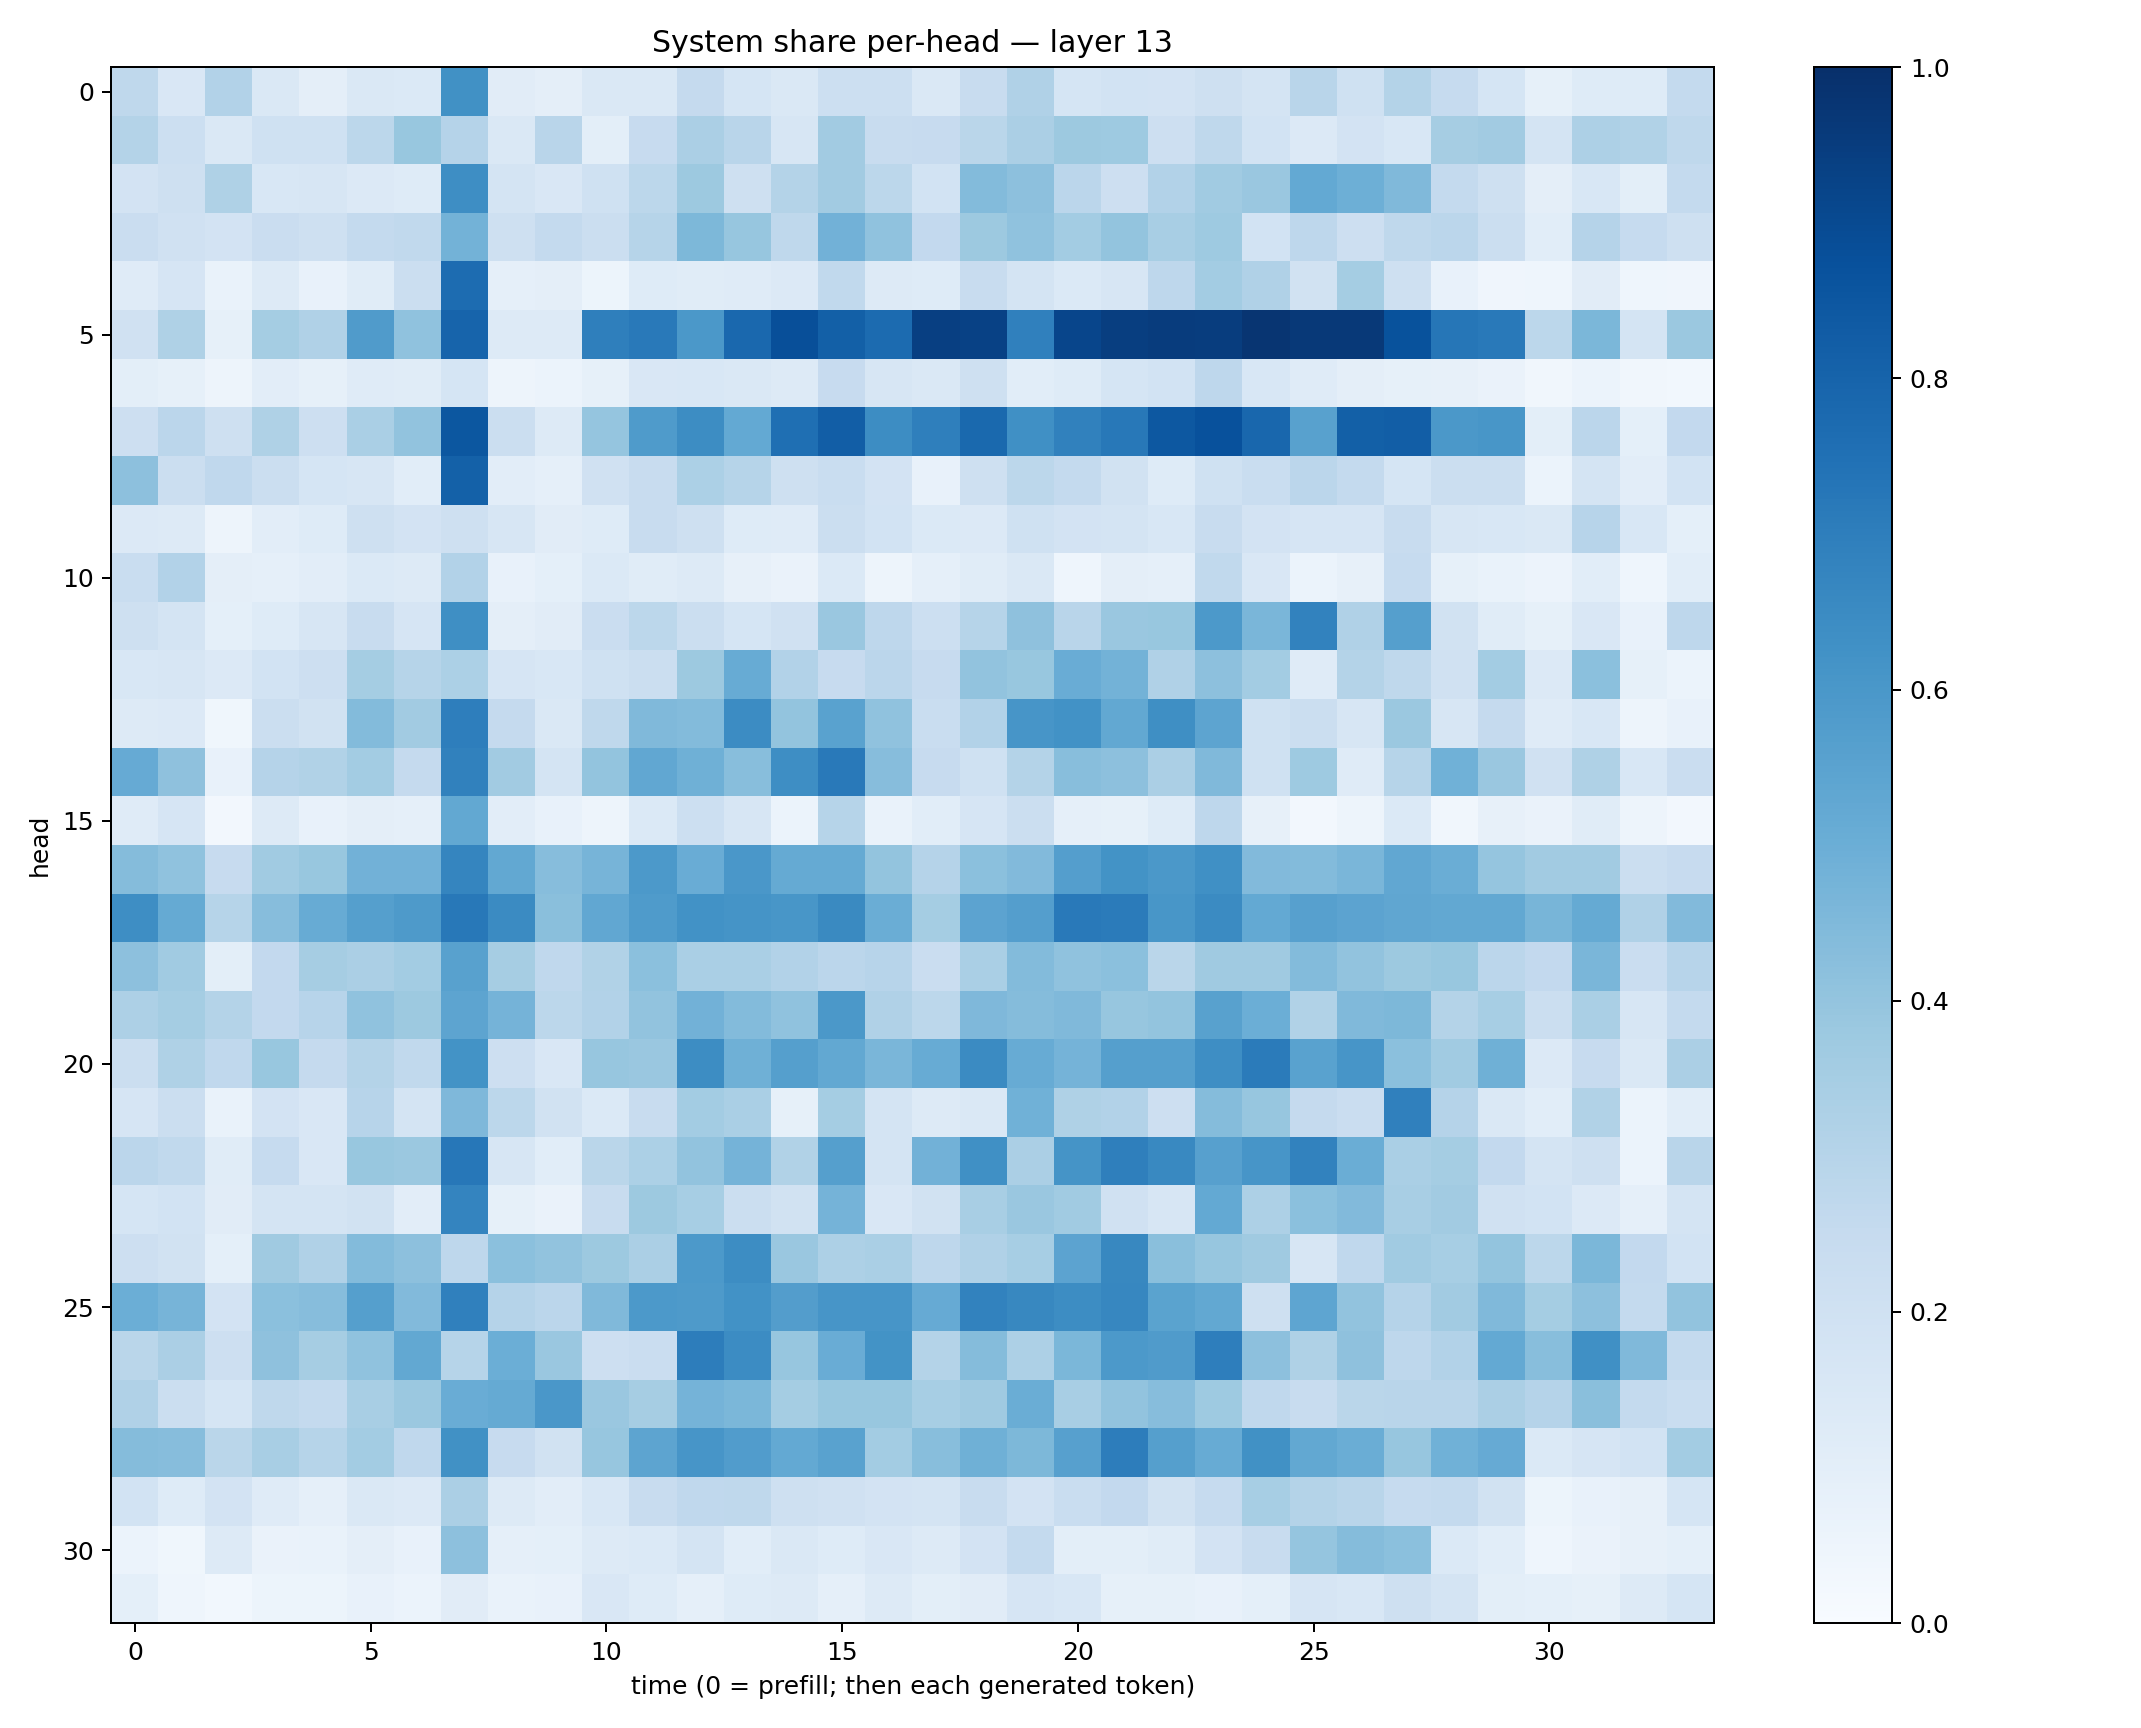

The data file committed next to this chart (first rows):
0.27101788, 0.15050769, 0.3109629, 0.14515033, 0.096990354, 0.1439306, 0.1400664, 0.62730074, 0.11325433, 0.09636034, 0.14575085, 0.14174232, 0.25367135, 0.17159516, 0.14319816, 0.2180457, 0.21828544, 0.1413126, 0.23840035, 0.31969044, 0.169595, 0.18741325, 0.18150078, 0.20871745
0.3081, 0.2185, 0.1468, 0.2013, 0.2012, 0.2782, 0.3871, 0.3045, 0.1468, 0.2921, 0.1005, 0.2432, 0.3347, 0.2904, 0.1628, 0.3602, 0.2405, 0.2447, 0.2881, 0.3343, 0.375, 0.3731, 0.2138, 0.2709
0.1833, 0.2034, 0.3217, 0.1558, 0.1638, 0.134, 0.1243, 0.6397, 0.1746, 0.1488, 0.2023, 0.2807, 0.3787, 0.2063, 0.3078, 0.3602, 0.2783, 0.1855, 0.4397, 0.4155, 0.2835, 0.2144, 0.3091, 0.3664
0.2276, 0.1961, 0.1806, 0.2267, 0.2099, 0.2553, 0.2632, 0.4772, 0.2052, 0.257, 0.2221, 0.2974, 0.4537, 0.3944, 0.2716, 0.4814, 0.4097, 0.2582, 0.3751, 0.4065, 0.3591, 0.401, 0.3402, 0.3728
0.1194, 0.1674, 0.06684, 0.1254, 0.07187, 0.1139, 0.222, 0.7695, 0.0891, 0.09751, 0.0527, 0.1231, 0.1163, 0.1211, 0.1342, 0.2651, 0.1312, 0.1219, 0.2347, 0.1776, 0.1403, 0.1588, 0.2746, 0.3569
0.1988, 0.3225, 0.08238, 0.3554, 0.3182, 0.5808, 0.4092, 0.8007, 0.1298, 0.1281, 0.6929, 0.7168, 0.5959, 0.7824, 0.8827, 0.8153, 0.7724, 0.9401, 0.9313, 0.6885, 0.9173, 0.9429, 0.9495, 0.9482
0.09783, 0.08297, 0.04722, 0.1051, 0.08475, 0.1185, 0.1168, 0.1703, 0.04884, 0.05901, 0.08233, 0.1521, 0.1527, 0.1466, 0.1268, 0.2443, 0.1586, 0.1409, 0.2073, 0.1062, 0.123, 0.1696, 0.1851, 0.2765
0.2146, 0.2816, 0.2083, 0.3217, 0.2133, 0.3368, 0.4035, 0.8514, 0.2211, 0.1277, 0.3972, 0.5848, 0.6412, 0.5212, 0.7558, 0.8226, 0.6434, 0.6949, 0.7786, 0.6324, 0.6858, 0.7209, 0.8444, 0.8748
0.4156, 0.2231, 0.2691, 0.2212, 0.1699, 0.1565, 0.1088, 0.8088, 0.1053, 0.08609, 0.1992, 0.2414, 0.3294, 0.2994, 0.2106, 0.2323, 0.1816, 0.07708, 0.205, 0.2774, 0.2562, 0.1936, 0.1229, 0.1998
0.1331, 0.1328, 0.04715, 0.1039, 0.123, 0.2064, 0.1832, 0.2081, 0.1573, 0.1096, 0.1232, 0.2419, 0.2075, 0.1242, 0.1176, 0.2231, 0.1853, 0.1385, 0.1328, 0.203, 0.1817, 0.1787, 0.1524, 0.2353
0.2311, 0.3112, 0.09393, 0.08726, 0.1034, 0.1401, 0.1258, 0.312, 0.07119, 0.09332, 0.1368, 0.1163, 0.1315, 0.07972, 0.06537, 0.1379, 0.0498, 0.08665, 0.1155, 0.1432, 0.04495, 0.09552, 0.08815, 0.2646
0.21, 0.177, 0.09121, 0.1242, 0.1586, 0.2362, 0.1679, 0.6343, 0.09665, 0.1103, 0.2271, 0.2797, 0.2262, 0.1718, 0.199, 0.3841, 0.2757, 0.2184, 0.2991, 0.4124, 0.2894, 0.3849, 0.3868, 0.5903
0.1553, 0.1622, 0.1352, 0.1875, 0.2131, 0.3542, 0.2992, 0.3282, 0.1675, 0.1541, 0.2018, 0.2214, 0.3773, 0.5116, 0.3098, 0.2452, 0.2844, 0.2426, 0.404, 0.3882, 0.5044, 0.4766, 0.3175, 0.4148
0.131, 0.1358, 0.03555, 0.2223, 0.1921, 0.4407, 0.3613, 0.6972, 0.2501, 0.1477, 0.271, 0.4479, 0.4384, 0.6482, 0.4014, 0.5536, 0.4099, 0.2329, 0.3108, 0.6064, 0.623, 0.524, 0.6357, 0.5412
0.5145, 0.4128, 0.07595, 0.3016, 0.3156, 0.3559, 0.2513, 0.6855, 0.3611, 0.1742, 0.4004, 0.5297, 0.4895, 0.4258, 0.6389, 0.7181, 0.4336, 0.2448, 0.2023, 0.3065, 0.427, 0.4176, 0.334, 0.4477
0.1192, 0.1651, 0.02372, 0.1274, 0.07781, 0.09456, 0.08945, 0.527, 0.1034, 0.07537, 0.04757, 0.14, 0.2186, 0.1628, 0.0616, 0.2987, 0.06866, 0.1063, 0.1675, 0.2189, 0.08619, 0.08382, 0.1219, 0.2762
0.4374, 0.4098, 0.2428, 0.3656, 0.3906, 0.4822, 0.4832, 0.6701, 0.5258, 0.4307, 0.4691, 0.5918, 0.5062, 0.5986, 0.5172, 0.5174, 0.399, 0.302, 0.4202, 0.4426, 0.5674, 0.6186, 0.5941, 0.6292
0.6378, 0.5181, 0.298, 0.4298, 0.5112, 0.5637, 0.5864, 0.7218, 0.6485, 0.4229, 0.5284, 0.5843, 0.6237, 0.6142, 0.6045, 0.6557, 0.5031, 0.3528, 0.5434, 0.5671, 0.7149, 0.7096, 0.6039, 0.6493
0.4179, 0.3652, 0.09909, 0.2599, 0.3489, 0.3343, 0.3559, 0.5557, 0.3496, 0.269, 0.3133, 0.4191, 0.3379, 0.339, 0.3103, 0.2828, 0.2935, 0.2298, 0.3383, 0.4392, 0.4097, 0.4205, 0.2862, 0.3693
0.3255, 0.3524, 0.3065, 0.2586, 0.2948, 0.4074, 0.3758, 0.5428, 0.4745, 0.2799, 0.3087, 0.4031, 0.4836, 0.4411, 0.4075, 0.5954, 0.3185, 0.2784, 0.4519, 0.4338, 0.4485, 0.3927, 0.4023, 0.5555
0.2256, 0.322, 0.2688, 0.3892, 0.2515, 0.308, 0.2644, 0.6184, 0.2122, 0.1491, 0.3917, 0.3851, 0.6412, 0.4904, 0.5643, 0.5242, 0.4634, 0.5078, 0.651, 0.5099, 0.4739, 0.5653, 0.5627, 0.6403
0.1675, 0.223, 0.0696, 0.1815, 0.15, 0.2936, 0.1756, 0.4523, 0.2783, 0.1889, 0.1381, 0.2396, 0.357, 0.3372, 0.08534, 0.3544, 0.178, 0.1311, 0.1477, 0.4854, 0.3213, 0.3094, 0.2128, 0.4341
0.2833, 0.2649, 0.1144, 0.2487, 0.1515, 0.3904, 0.3824, 0.7259, 0.1631, 0.1085, 0.2883, 0.3299, 0.405, 0.4739, 0.3128, 0.564, 0.1732, 0.4813, 0.6296, 0.3325, 0.6156, 0.6934, 0.6586, 0.5603
0.1693, 0.1837, 0.1119, 0.1772, 0.1781, 0.1904, 0.1046, 0.6752, 0.08484, 0.06607, 0.2421, 0.3787, 0.3461, 0.2262, 0.1935, 0.4765, 0.1489, 0.1947, 0.34, 0.3835, 0.3671, 0.199, 0.1591, 0.5216
0.2145, 0.1918, 0.0927, 0.3674, 0.3196, 0.4392, 0.4164, 0.2769, 0.4215, 0.4031, 0.3785, 0.3326, 0.5902, 0.6428, 0.3861, 0.3256, 0.339, 0.2768, 0.3192, 0.3459, 0.5467, 0.6605, 0.4245, 0.391
0.4974, 0.4709, 0.1819, 0.4184, 0.4303, 0.5664, 0.4424, 0.6881, 0.3035, 0.2822, 0.4455, 0.5909, 0.5894, 0.6244, 0.5719, 0.6062, 0.6058, 0.5137, 0.6816, 0.6621, 0.6416, 0.6648, 0.5501, 0.5267
0.2883, 0.3329, 0.2116, 0.4102, 0.3495, 0.408, 0.5254, 0.2996, 0.498, 0.3834, 0.2124, 0.2273, 0.7023, 0.6478, 0.3911, 0.5049, 0.6209, 0.3083, 0.4341, 0.3261, 0.459, 0.592, 0.5804, 0.6989
0.3171, 0.2256, 0.1683, 0.2699, 0.2575, 0.3414, 0.3793, 0.5059, 0.5185, 0.6009, 0.3863, 0.3514, 0.4743, 0.4599, 0.3549, 0.3873, 0.3901, 0.3467, 0.37, 0.5035, 0.3422, 0.4046, 0.4322, 0.3743
0.4343, 0.4314, 0.2884, 0.3411, 0.299, 0.3576, 0.2663, 0.6288, 0.2436, 0.1904, 0.3933, 0.5418, 0.6058, 0.5772, 0.5205, 0.5527, 0.3581, 0.4291, 0.4893, 0.456, 0.5602, 0.7015, 0.5631, 0.5081
0.1859, 0.1214, 0.1818, 0.1181, 0.08616, 0.1417, 0.1346, 0.3335, 0.1328, 0.104, 0.1557, 0.2386, 0.2657, 0.2702, 0.2085, 0.1976, 0.1832, 0.1766, 0.2411, 0.1805, 0.233, 0.26, 0.1895, 0.2467
0.06142, 0.03784, 0.1285, 0.0664, 0.06839, 0.09586, 0.0708, 0.4171, 0.08861, 0.09356, 0.1274, 0.1376, 0.1731, 0.1065, 0.1456, 0.1241, 0.1515, 0.1283, 0.1816, 0.2563, 0.09981, 0.1011, 0.117, 0.1797
0.09208, 0.04514, 0.02884, 0.05212, 0.05363, 0.07159, 0.06008, 0.1129, 0.06897, 0.07721, 0.1513, 0.1233, 0.08718, 0.1216, 0.1327, 0.08835, 0.1326, 0.101, 0.1116, 0.1673, 0.1528, 0.08485, 0.08238, 0.07365
